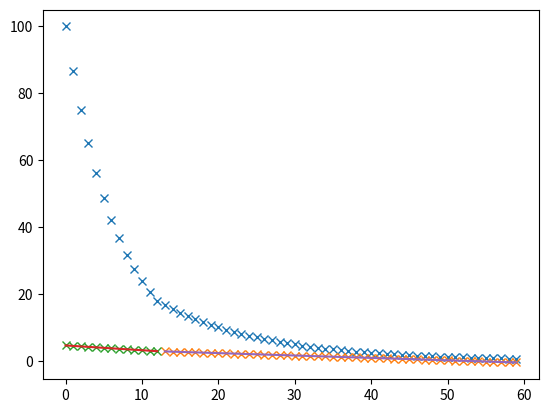

Here is the Python script that generated this plot:
from numpy import *
import matplotlib.pyplot as plt
from scipy.optimize import curve_fit


def func_exp(x,pow):
    return(pow**x)

def func_lin(x,m,b):
    return(m*x+b)

steps = array([100.,86.6359,75.0485,65.0109,56.3158,48.7837,42.2589,36.6069,31.7108,27.4695,23.7955,20.6129,17.856,16.619,15.4678,14.3962,13.399,12.4708,11.6069,10.8028,10.0545,9.35797,8.70971,8.10635,7.5448,7.02214,6.5357,6.08294,5.66156,5.26936,4.90433,4.56459,4.24839,3.95409,3.68017,3.42523,3.18796,2.96711,2.76157,2.57027,2.39222,2.2265,2.07226,1.92871,1.7951,1.67075,1.55501,1.44729,1.34703,1.25372,1.16687,1.08603,1.0108,0.940778,0.875607,0.81495,0.758496,0.705952,0.657048,0.611489])
steps_len = arange(len(steps))

steps_log = log(steps)

popt_lin1, pcov_lin1 = curve_fit(func_lin, steps_len[:13], steps_log[:13])
popt_lin2, pcov_lin2 = curve_fit(func_lin, steps_len[13:], steps_log[13:])
print('1. Steigung:',popt_lin1)
print('2. Steigung:', popt_lin2)


# test_array = arange(0,30)
# test_y = (test_array * 2) + 3
# popt_test, pcov_test = curve_fit(func_lin, test_array, test_y)
# print(popt_test)

plt.plot(range(len(steps)),steps,'x')
plt.plot(steps_len[13:], steps_log[13:],'x')
plt.plot(steps_len[:13], steps_log[:13],'x')


plt.plot(steps_len[:13],func_lin(steps_len[:13],popt_lin1[0],popt_lin1[1]))
plt.plot(steps_len[13:],func_lin(steps_len[13:],popt_lin2[0],popt_lin2[1]))
plt.show()